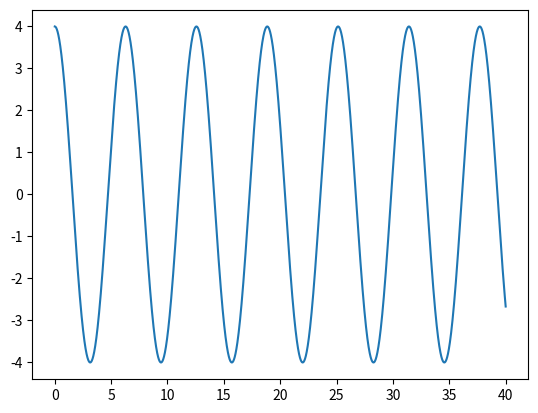
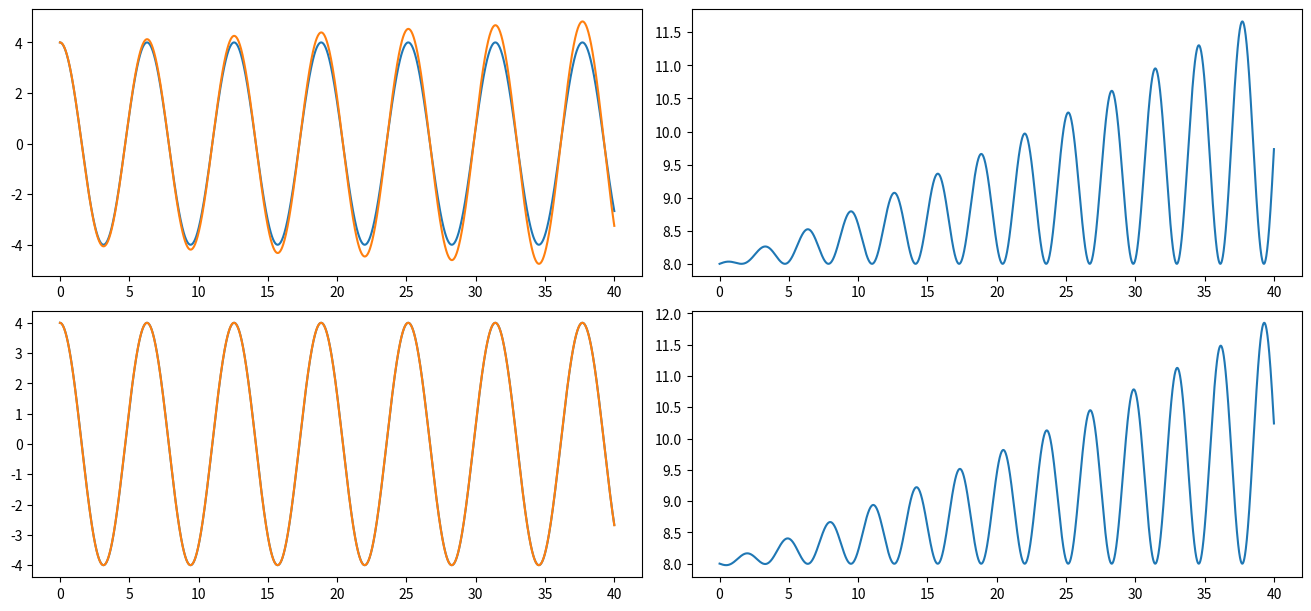

Write Python code to recreate these figures, in order.
# -*- coding: utf-8 -*-1
"""
Created on Mon May  9 17:30:26 2022

[redacted]
v =-A*w*sin(wt+d)
A =-A*w**2*cos(wt+d)
"""

import matplotlib.pyplot as plt
import numpy as np

dt = 0.01

k = 1
m = 1

w = np.sqrt(k/m)

t = np.arange(0, 40+dt, dt)
psi = 0
A = 4

x = A*np.cos(w*t+psi)
vx = -A*w*np.sin(w*t+psi)

plt.plot(t,x)

rx = np.zeros(t.size)
v = np.zeros(t.size)
rx2 = np.zeros(t.size)
v2 = np.zeros(t.size)
rx[0] = 4
rx2[0] = 4
for i in range(t.size-1):
    a = -k/m*rx[i]
    v[i+1] = v[i] + a*dt
    rx[i+1] = rx[i]+v[i]*dt
    

EM1 = m*(0.5*vx**2 + 0.5*k*rx**2)

    

fig1, ax = plt.subplots(2, 2, figsize=(13,6), layout="constrained")

ax[0, 0].plot(t,x, t, rx)
ax[0, 1].plot(t, EM1)

for i in range(t.size-1):
    a = -k/m*rx2[i]
    v2[i+1] = v2[i] + a*dt
    rx2[i+1] = rx2[i]+v2[i+1]*dt
    

EM2 = m*(0.5*v**2 + 0.5*k*rx2**2)
ax[1, 0].plot(t,x, t, rx2)
ax[1, 1].plot(t, EM2)